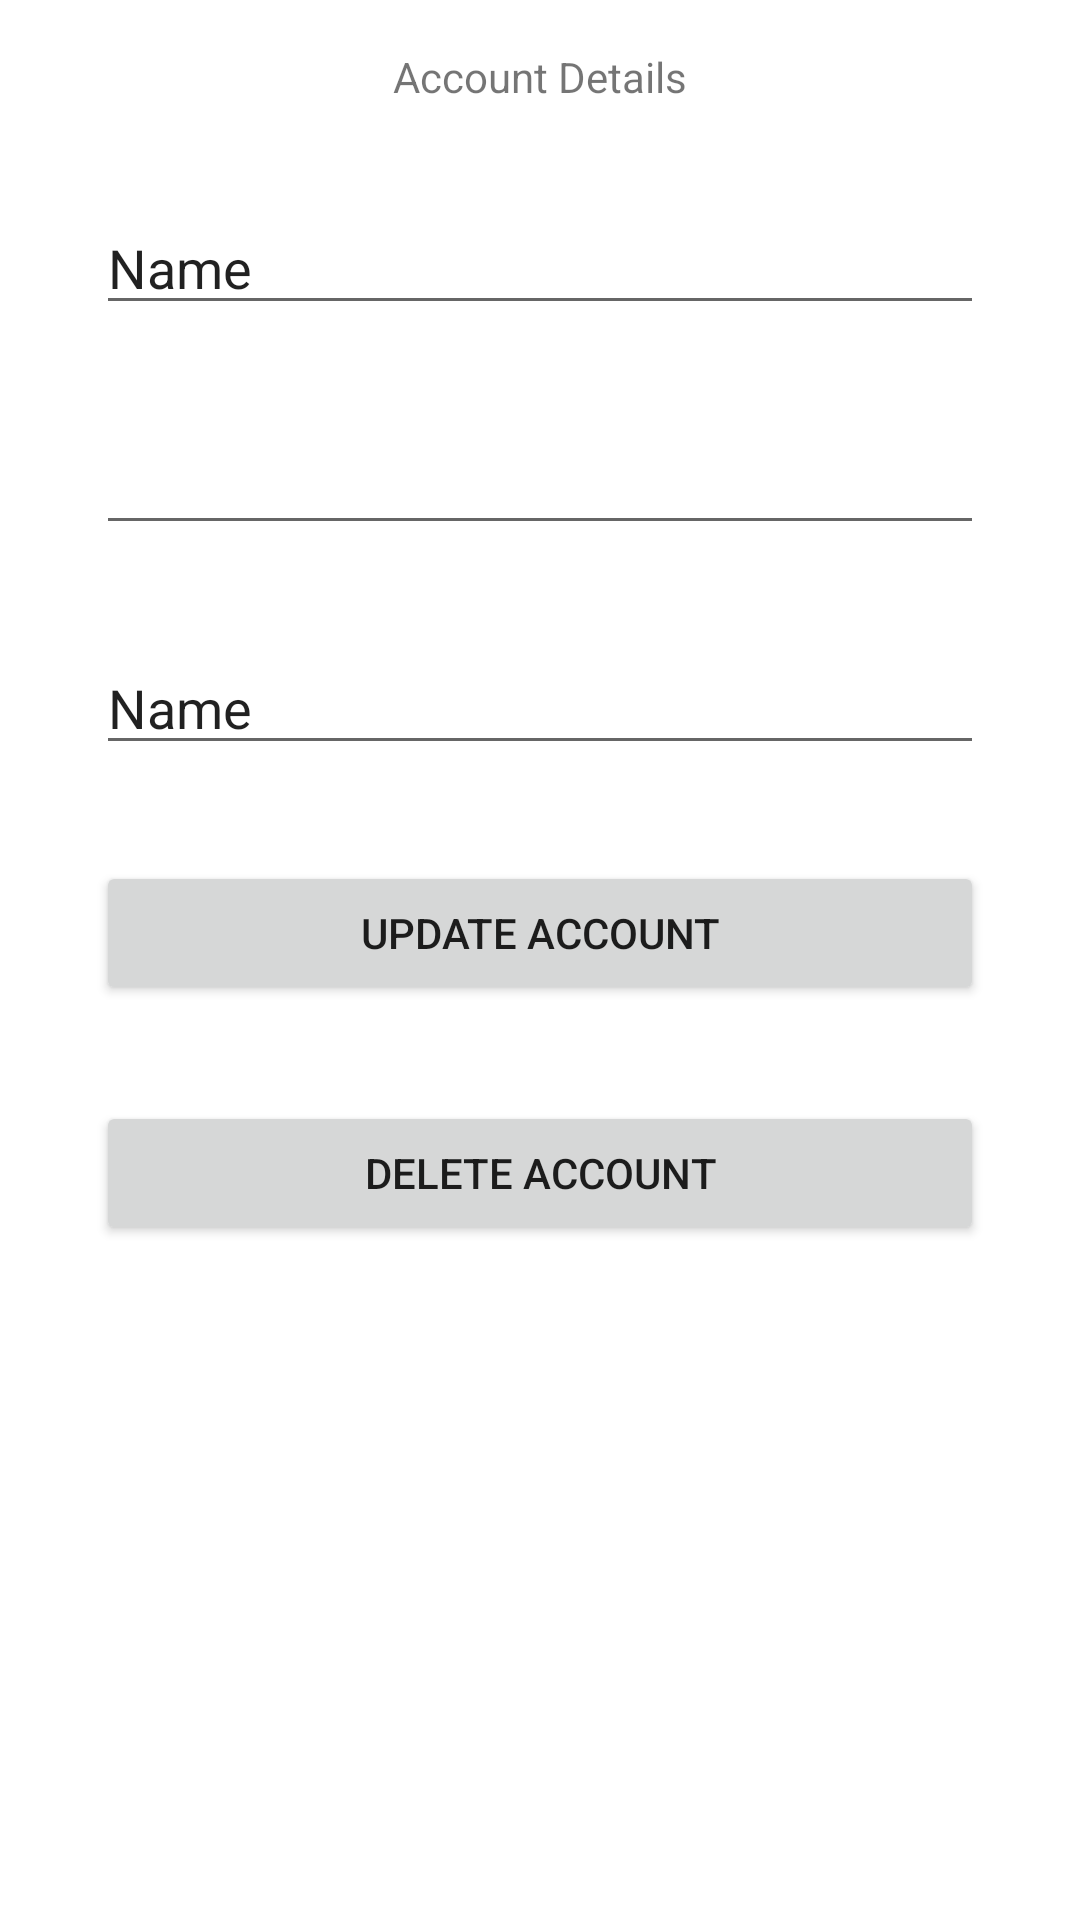

Android layout source for this screen:
<!-- AndroidManifest.xml: application theme Theme.ZPass -->
<!-- res/layout/activity_edit_password.xml -->
<?xml version="1.0" encoding="utf-8"?>
<androidx.constraintlayout.widget.ConstraintLayout xmlns:android="http://schemas.android.com/apk/res/android"
    xmlns:app="http://schemas.android.com/apk/res-auto"
    xmlns:tools="http://schemas.android.com/tools"
    android:layout_width="match_parent"
    android:layout_height="match_parent"
    tools:context=".EditPasswordActivity">

    <EditText
        android:id="@+id/EditTextAccountNameDetails"
        android:layout_width="0dp"
        android:layout_height="wrap_content"
        android:layout_marginStart="32dp"
        android:layout_marginTop="32dp"
        android:layout_marginEnd="32dp"
        android:ems="10"
        android:inputType="textPersonName"
        android:text="Name"
        app:layout_constraintEnd_toEndOf="parent"
        app:layout_constraintStart_toStartOf="parent"
        app:layout_constraintTop_toBottomOf="@+id/TextViewAccountDetails" />

    <EditText
        android:id="@+id/EditTextEmailAddPasswordDetails"
        android:layout_width="0dp"
        android:layout_height="wrap_content"
        android:layout_marginTop="32dp"
        android:ems="10"
        android:inputType="textEmailAddress"
        app:layout_constraintEnd_toEndOf="@+id/EditTextAccountNameDetails"
        app:layout_constraintStart_toStartOf="@+id/EditTextAccountNameDetails"
        app:layout_constraintTop_toBottomOf="@+id/EditTextAccountNameDetails" />

    <EditText
        android:id="@+id/EditTextPasswordAddPasswordDetails"
        android:layout_width="0dp"
        android:layout_height="wrap_content"
        android:layout_marginTop="32dp"
        android:ems="10"
        android:inputType="textPersonName"
        android:text="Name"
        app:layout_constraintEnd_toEndOf="@+id/EditTextEmailAddPasswordDetails"
        app:layout_constraintStart_toStartOf="@+id/EditTextEmailAddPasswordDetails"
        app:layout_constraintTop_toBottomOf="@+id/EditTextEmailAddPasswordDetails" />

    <TextView
        android:id="@+id/TextViewAccountDetails"
        android:layout_width="wrap_content"
        android:layout_height="wrap_content"
        android:layout_marginTop="16dp"
        android:text="Account Details"
        app:layout_constraintEnd_toEndOf="parent"
        app:layout_constraintStart_toStartOf="parent"
        app:layout_constraintTop_toTopOf="parent" />

    <Button
        android:id="@+id/ButtonEditPassword"
        android:layout_width="0dp"
        android:layout_height="wrap_content"
        android:layout_marginTop="32dp"
        android:text="Update Account"
        app:layout_constraintEnd_toEndOf="@+id/EditTextPasswordAddPasswordDetails"
        app:layout_constraintStart_toStartOf="@+id/EditTextPasswordAddPasswordDetails"
        app:layout_constraintTop_toBottomOf="@+id/EditTextPasswordAddPasswordDetails" />

    <Button
        android:id="@+id/ButtonDeletePassword"
        android:layout_width="0dp"
        android:layout_height="wrap_content"
        android:layout_marginTop="32dp"
        android:text="Delete Account"
        app:layout_constraintEnd_toEndOf="@+id/ButtonEditPassword"
        app:layout_constraintStart_toStartOf="@+id/ButtonEditPassword"
        app:layout_constraintTop_toBottomOf="@+id/ButtonEditPassword" />

</androidx.constraintlayout.widget.ConstraintLayout>
<!-- resources referenced by this layout -->
<resources>
  <style name="Theme.ZPass" parent="Theme.MaterialComponents.DayNight.DarkActionBar">
          
          <item name="colorPrimary">@color/purple_500</item>
          <item name="colorPrimaryVariant">@color/purple_700</item>
          <item name="colorOnPrimary">@color/white</item>
          
          <item name="colorSecondary">@color/teal_200</item>
          <item name="colorSecondaryVariant">@color/teal_700</item>
          <item name="colorOnSecondary">@color/black</item>
          
          <item name="android:statusBarColor" tools:targetApi="l">?attr/colorPrimaryVariant</item>
          
      </style>
  <!-- not gathered from this repository: default colours our renderer supplied (Android Studio template values) -->
  <color name="purple_500">#FF6200EE</color>
  <color name="purple_700">#FF3700B3</color>
  <color name="teal_200">#FF03DAC5</color>
  <color name="teal_700">#FF018786</color>
  <color name="black">#FF000000</color>
  <color name="white">#FFFFFFFF</color>
</resources>
